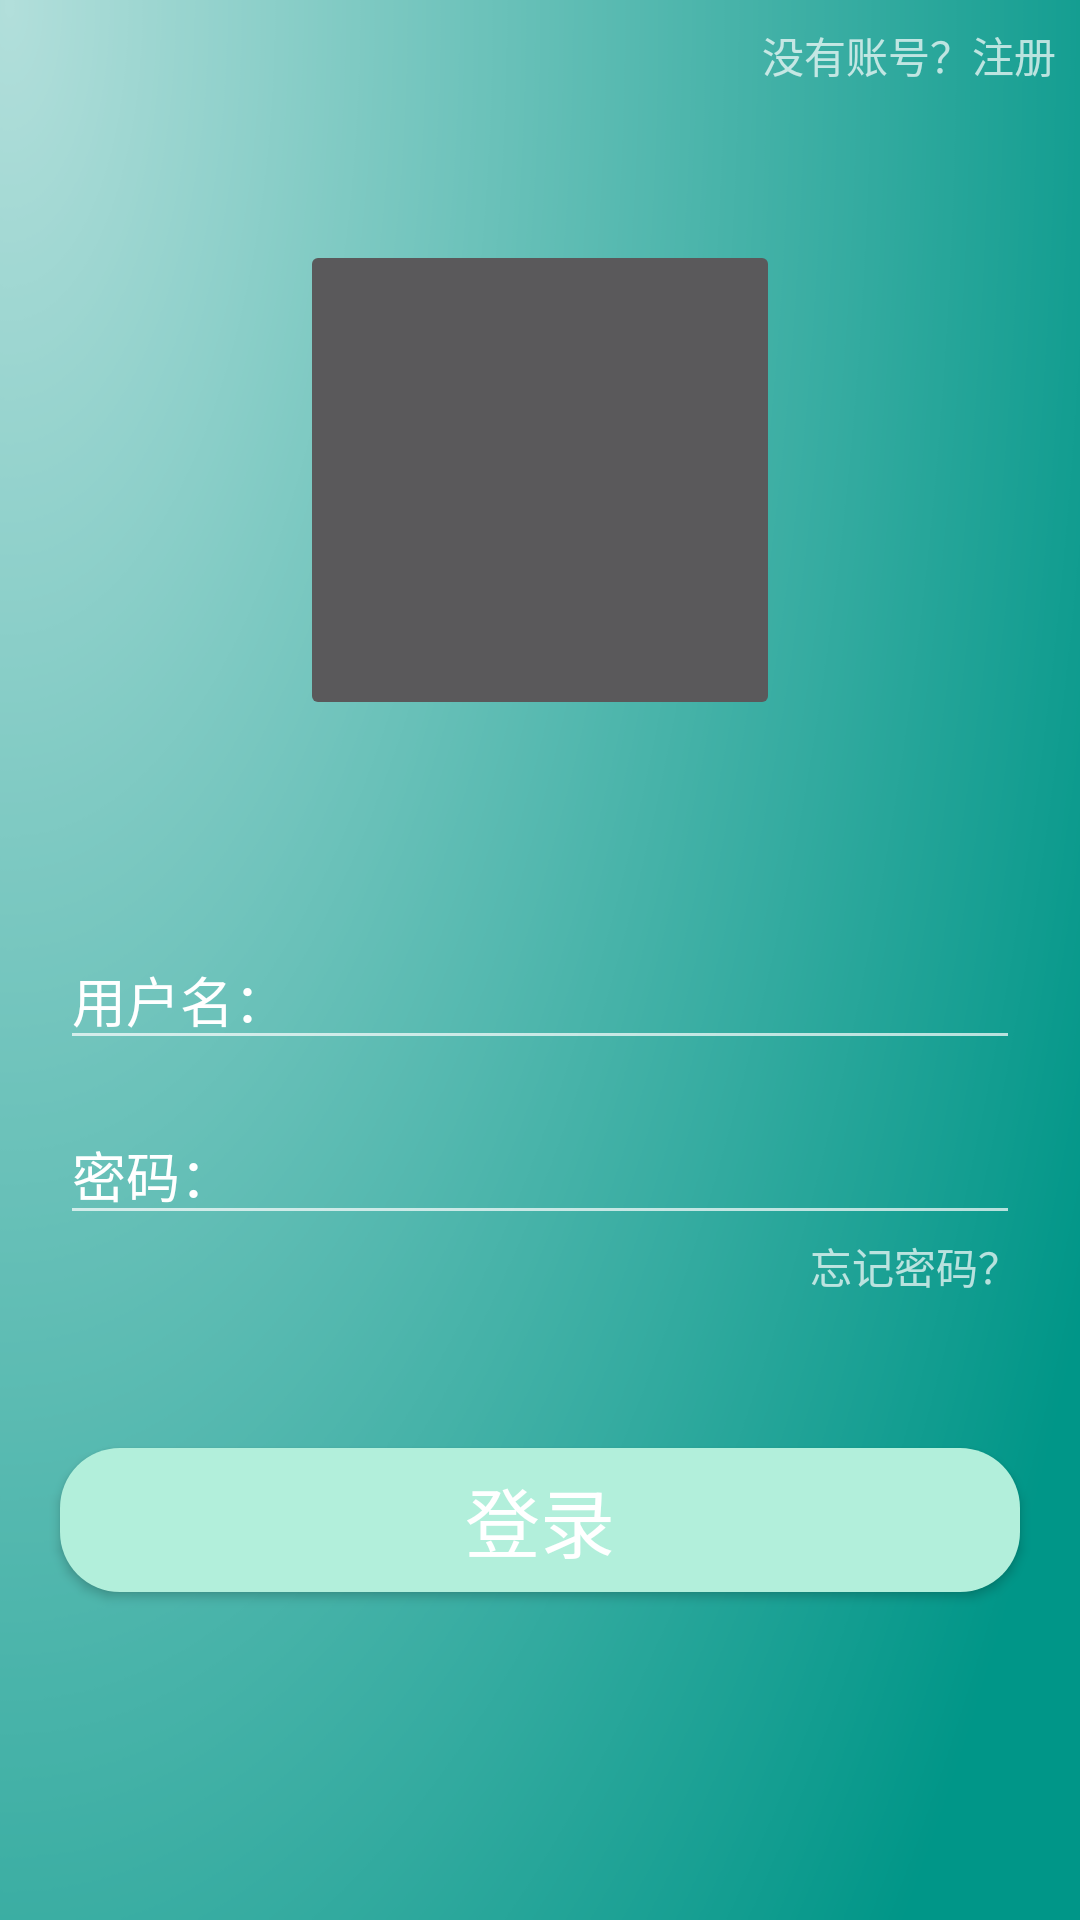

Produce the Android XML layout that renders to this screen, including the resource entries it uses.
<!-- AndroidManifest.xml: activity theme AppTheme.NoActionBar -->
<!-- res/layout/activity_login.xml -->
<?xml version="1.0" encoding="utf-8"?>
<RelativeLayout xmlns:android="http://schemas.android.com/apk/res/android"
    android:layout_width="match_parent" android:layout_height="match_parent"
    android:background="@drawable/background"
    >

    <TextView
        android:id="@+id/tv_login_register"
        android:layout_width="wrap_content"
        android:layout_height="wrap_content"
        android:layout_marginRight="8dp"
        android:layout_marginTop="8dp"
        android:text="没有账号？注册"
        android:layout_alignParentTop="true"
        android:layout_alignParentRight="true"
        android:layout_alignParentEnd="true" />

    <ImageButton
        android:id="@+id/imgBtn_login_userpicture"
        android:src="@drawable/userpicture"
        android:layout_width="160dp"
        android:layout_height="160dp"
        android:layout_alignParentTop="true"
        android:layout_centerHorizontal="true"
        android:layout_marginTop="80dp"
        android:angle="270"
        android:radius="120dp"/>
    <EditText
        android:id="@+id/et_login_username"
        android:text="用户名："
        android:textColor="@color/white"
        android:layout_below="@+id/imgBtn_login_userpicture"
        android:layout_marginTop="70dp"
        android:layout_marginLeft="20dp"
        android:layout_marginRight="20dp"
        android:layout_gravity="center_horizontal"
        android:layout_width="match_parent"
        android:layout_height="wrap_content"
        android:layout_centerHorizontal="true"
         />
    <EditText
        android:id="@+id/et_login_password"
        android:text="密码："
        android:textColor="@color/white"
        android:layout_below="@+id/et_login_username"
        android:layout_marginTop="15dp"
        android:layout_marginLeft="20dp"
        android:layout_marginRight="20dp"
        android:layout_gravity="center_horizontal"
        android:layout_width="match_parent"
        android:layout_height="wrap_content"
        android:layout_centerHorizontal="true"
         />
    <TextView
        android:id="@+id/tv_login_forgetpassword"
        android:layout_width="wrap_content"
        android:layout_height="wrap_content"
        android:layout_below="@+id/et_login_password"
        android:layout_marginRight="20dp"
        android:text="忘记密码？"
        android:layout_alignParentRight="true"
        android:layout_alignParentEnd="true" />
    <Button
        android:id="@+id/btn_login_login"
        android:text="登录"
        android:textSize="25dp"
        android:background="@drawable/login_button_selector"
        android:layout_width="match_parent"
        android:layout_height="wrap_content"
        android:layout_marginLeft="20dp"
        android:layout_marginRight="20dp"
        android:layout_below="@+id/et_login_password"
        android:layout_centerHorizontal="true"
        android:layout_marginTop="71dp" />


</RelativeLayout>
<!-- resources referenced by this layout -->
<resources>
  <color name="white">#FFFFFF</color>
  <!-- drawable background: png bitmap (drawable, 45224 bytes) -->
  <!-- drawable login_button_selector (drawable) -->
  <?xml version="1.0" encoding="utf-8"?>
  <selector
      xmlns:android="http://schemas.android.com/apk/res/android">
      
      <item android:state_pressed="true" >
          <shape  android:shape="rectangle">
              <gradient
                  android:startColor="@color/darkGreen"
                  android:endColor="@color/darkGreen"
                  android:angle="270" />
              <corners
                  android:radius="20dp" />
          </shape>
      </item>
      
      <item android:state_focused="true" >
          <shape>
              <gradient
                  android:startColor="@color/darkGreen"
                  android:endColor="@color/darkGreen"
                  android:angle="270" />
              <corners
                  android:radius="20dp" />
          </shape>
      </item>
      
      <item>
          <shape>
              <gradient
                  android:startColor="@color/lightGreen"
                  android:endColor="@color/lightGreen"
                  android:angle="0" />
              <corners
                  android:radius="20dp" />
          </shape>
      </item>
  </selector>
  <style name="AppTheme.NoActionBar">
          <item name="windowActionBar">false</item>
          <item name="windowNoTitle">true</item>
      </style>
  <color name="darkGreen">#00796B</color>
  <color name="lightGreen">#B2EFDB</color>
</resources>
